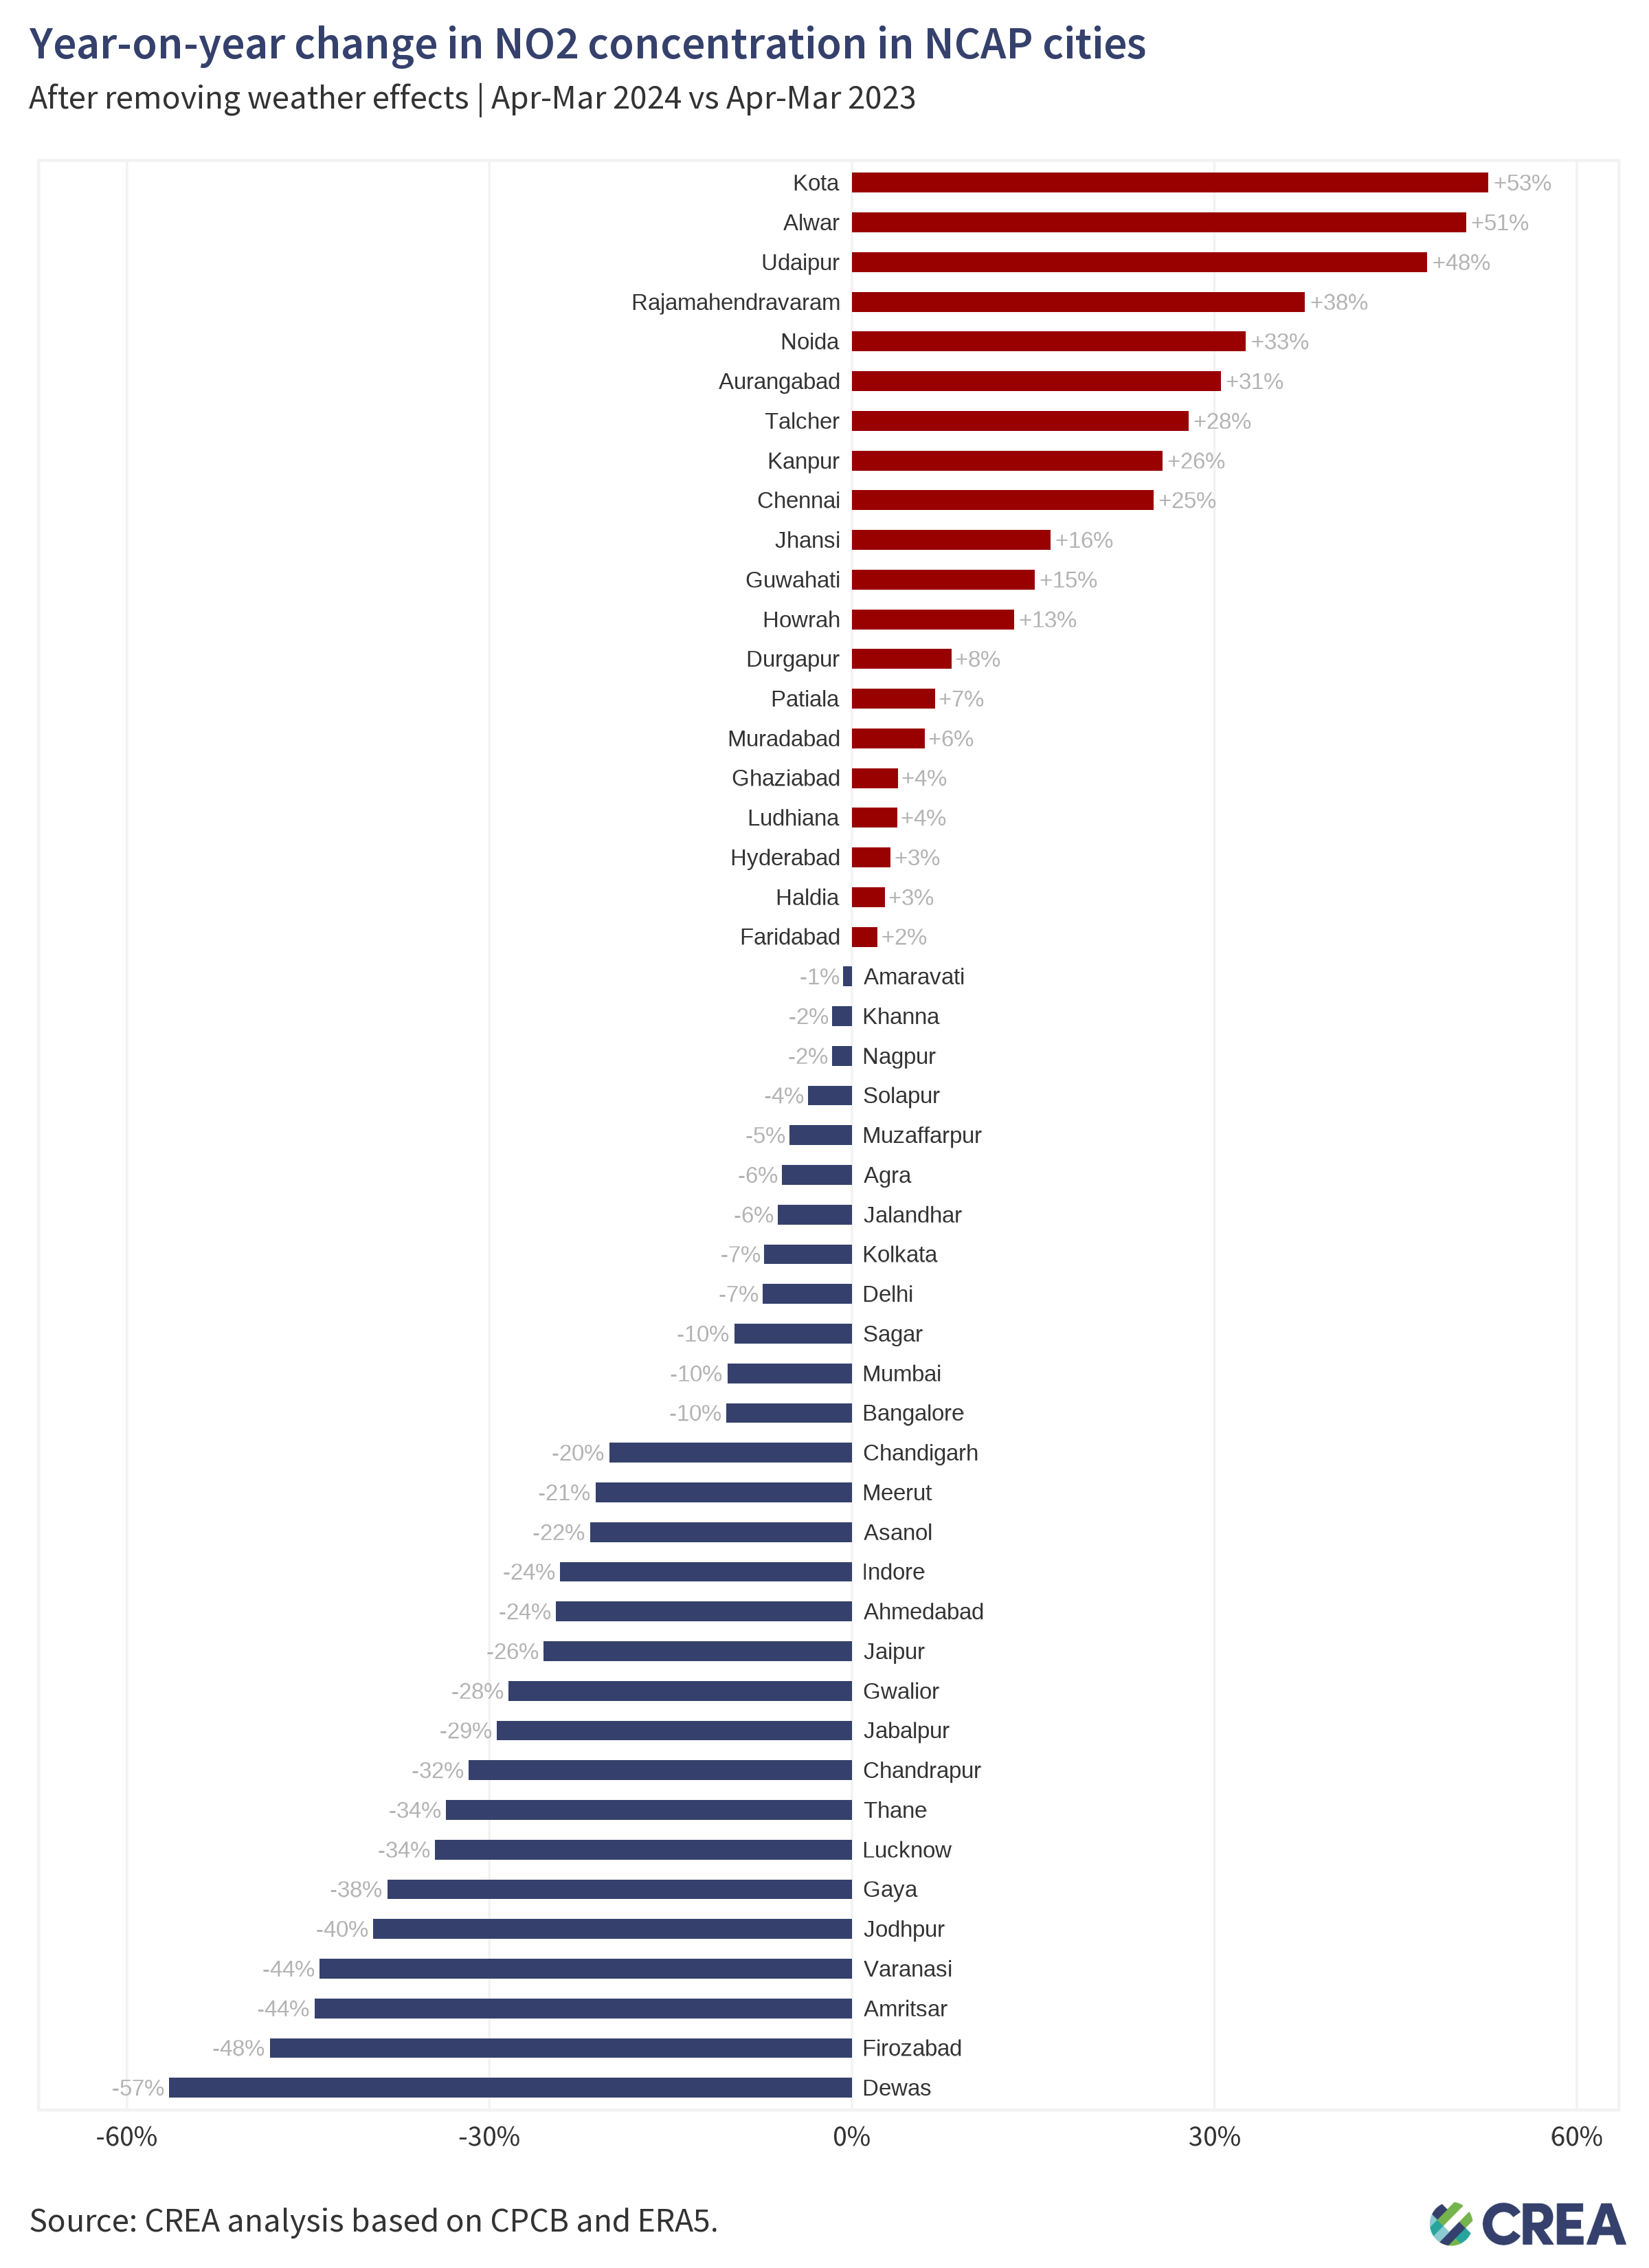

Values plotted in this chart, from the file beside it:
location_id, location_name, source, poll, variable, yoy, yoy_rel, rsquared_testing, rmse_testing
agra_ind.34_1_in, Agra, cpcb, no2, observed, -2.372, -0.1234, 0.9122, 4.952
agra_ind.34_1_in, Agra, cpcb, no2, trend, -1.08, -0.05813, 0.9122, 4.952
ahmedabad_ind.11_1_in, Ahmedabad, cpcb, no2, observed, -10.64, -0.3676, 0.9177, 12.45
ahmedabad_ind.11_1_in, Ahmedabad, cpcb, no2, trend, -6.613, -0.2449, 0.9177, 12.45
alwar_ind.29_1_in, Alwar, cpcb, no2, observed, 14.9, 0.6218, 0.7612, 7.008
alwar_ind.29_1_in, Alwar, cpcb, no2, trend, 12.75, 0.5081, 0.7612, 7.008
amaravati_ind.2_1_in, Amaravati, cpcb, no2, observed, -0.2953, -0.02914, 0.9043, 3.282
amaravati_ind.2_1_in, Amaravati, cpcb, no2, trend, -0.06929, -0.007082, 0.9043, 3.282
amritsar_ind.28_1_in, Amritsar, cpcb, no2, observed, -17.47, -0.4622, 0.6073, 9.698
amritsar_ind.28_1_in, Amritsar, cpcb, no2, trend, -16.49, -0.4446, 0.6073, 9.698
asanol_ind.36_1_in, Asanol, cpcb, no2, observed, -12.11, -0.2987, 0.8357, 6.763
asanol_ind.36_1_in, Asanol, cpcb, no2, trend, -7.826, -0.2167, 0.8357, 6.763
aurangabad_ind.20_1_in, Aurangabad, cpcb, no2, observed, 5.372, 0.2741, 0.8769, 4.51
aurangabad_ind.20_1_in, Aurangabad, cpcb, no2, trend, 5.61, 0.3052, 0.8769, 4.51
bangalore_ind.16_1_in, Bangalore, cpcb, no2, observed, -3.207, -0.1496, 0.7961, 3.81
bangalore_ind.16_1_in, Bangalore, cpcb, no2, trend, -2.156, -0.1037, 0.7961, 3.81
chandigarh_ind.6_1_in, Chandigarh, cpcb, no2, observed, -6.849, -0.1971, 0.8006, 6.289
chandigarh_ind.6_1_in, Chandigarh, cpcb, no2, trend, -6.803, -0.2009, 0.8006, 6.289
chandrapur_ind.20_1_in, Chandrapur, cpcb, no2, observed, -10.18, -0.3469, 0.8369, 3.993
chandrapur_ind.20_1_in, Chandrapur, cpcb, no2, trend, -8.803, -0.317, 0.8369, 3.993
chennai_ind.31_1_in, Chennai, cpcb, no2, observed, 4.89, 0.3092, 0.7914, 2.736
chennai_ind.31_1_in, Chennai, cpcb, no2, trend, 3.977, 0.2496, 0.7914, 2.736
delhi_ind.25_1_in, Delhi, cpcb, no2, observed, -2.24, -0.05897, 0.8887, 5.113
delhi_ind.25_1_in, Delhi, cpcb, no2, trend, -2.836, -0.07395, 0.8887, 5.113
dewas_ind.19_1_in, Dewas, cpcb, no2, observed, -14.32, -0.624, 0.849, 4.296
dewas_ind.19_1_in, Dewas, cpcb, no2, trend, -12.22, -0.5652, 0.849, 4.296
durgapur_ind.36_1_in, Durgapur, cpcb, no2, observed, 3.49, 0.1514, 0.9112, 4.309
durgapur_ind.36_1_in, Durgapur, cpcb, no2, trend, 1.979, 0.0824, 0.9112, 4.309
faridabad_ind.12_1_in, Faridabad, cpcb, no2, observed, 1.767, 0.0987, 0.8805, 9.055
faridabad_ind.12_1_in, Faridabad, cpcb, no2, trend, 0.3986, 0.02124, 0.8805, 9.055
firozabad_ind.34_1_in, Firozabad, cpcb, no2, observed, -15.42, -0.5164, 0.8794, 4.781
firozabad_ind.34_1_in, Firozabad, cpcb, no2, trend, -13.78, -0.4818, 0.8794, 4.781
gaya_ind.5_1_in, Gaya, cpcb, no2, observed, -12.14, -0.4017, 0.8745, 7.785
gaya_ind.5_1_in, Gaya, cpcb, no2, trend, -11.42, -0.3844, 0.8745, 7.785
ghaziabad_ind.34_1_in, Ghaziabad, cpcb, no2, observed, 0.4425, 0.00933, 0.9123, 7.816
ghaziabad_ind.34_1_in, Ghaziabad, cpcb, no2, trend, 1.733, 0.0379, 0.9123, 7.816
guwahati_ind.4_1_in, Guwahati, cpcb, no2, observed, 0.2987, 0.06168, 0.8866, 2.146
guwahati_ind.4_1_in, Guwahati, cpcb, no2, trend, 0.672, 0.1511, 0.8866, 2.146
gwalior_ind.19_1_in, Gwalior, cpcb, no2, observed, -8.195, -0.2889, 0.9046, 4.319
gwalior_ind.19_1_in, Gwalior, cpcb, no2, trend, -7.917, -0.2841, 0.9046, 4.319
haldia_ind.36_1_in, Haldia, cpcb, no2, observed, 1.975, 0.1229, 0.8128, 3.579
haldia_ind.36_1_in, Haldia, cpcb, no2, trend, 0.4724, 0.02727, 0.8128, 3.579
howrah_ind.36_1_in, Howrah, cpcb, no2, observed, 2.226, 0.1199, 0.9023, 5.619
howrah_ind.36_1_in, Howrah, cpcb, no2, trend, 2.461, 0.134, 0.9023, 5.619
hyderabad_ind.32_1_in, Hyderabad, cpcb, no2, observed, 0.5809, 0.03783, 0.9313, 3.39
hyderabad_ind.32_1_in, Hyderabad, cpcb, no2, trend, 0.4893, 0.03204, 0.9313, 3.39
indore_ind.19_1_in, Indore, cpcb, no2, observed, -16.48, -0.3013, 0.8403, 10.83
indore_ind.19_1_in, Indore, cpcb, no2, trend, -12.38, -0.2414, 0.8403, 10.83
jabalpur_ind.19_1_in, Jabalpur, cpcb, no2, observed, -14.37, -0.3819, 0.8714, 6.798
jabalpur_ind.19_1_in, Jabalpur, cpcb, no2, trend, -10.07, -0.2939, 0.8714, 6.798
jaipur_ind.29_1_in, Jaipur, cpcb, no2, observed, -15.56, -0.3242, 0.7925, 7.242
jaipur_ind.29_1_in, Jaipur, cpcb, no2, trend, -11.56, -0.255, 0.7925, 7.242
jalandhar_ind.28_1_in, Jalandhar, cpcb, no2, observed, -3.093, -0.137, 0.7056, 6.695
jalandhar_ind.28_1_in, Jalandhar, cpcb, no2, trend, -1.282, -0.06143, 0.7056, 6.695
jhansi_ind.34_1_in, Jhansi, cpcb, no2, observed, 0.1843, 0.0101, 0.846, 4.975
jhansi_ind.34_1_in, Jhansi, cpcb, no2, trend, 2.624, 0.1641, 0.846, 4.975
jodhpur_ind.29_1_in, Jodhpur, cpcb, no2, observed, -16.4, -0.4496, 0.7674, 7.998
jodhpur_ind.29_1_in, Jodhpur, cpcb, no2, trend, -13.79, -0.3961, 0.7674, 7.998
kanpur_ind.34_1_in, Kanpur, cpcb, no2, observed, 9.763, 0.3453, 0.8996, 11.89
kanpur_ind.34_1_in, Kanpur, cpcb, no2, trend, 7.68, 0.2571, 0.8996, 11.89
... 38 more rows
